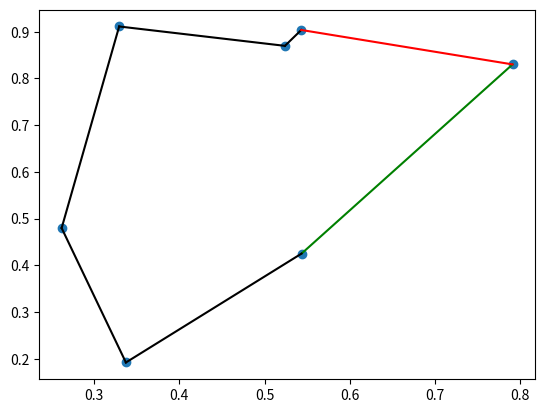

The script that saved this image:
import numpy as np
import matplotlib.pyplot as plt

def perturb(x):
    # i1,i2 = np.random.permutation(len(x))[0:2]
    # x[i1],x[i2] = x[i2],x[i1]
    # return x
    return np.random.permutation(len(x))



def f(cidades,x):
    s = 0
    for i in range(len(x)):
        p1 = cidades[x[i],:]
        p2 = cidades[x[(i+1)%len(x)],:]
        s += np.linalg.norm(p1-p2)
    return s

def plot_inicial(cidades,x):
    _,ax = plt.subplots()
    ax.scatter(cidades[:,0],cidades[:,1])
    lines = []

    for i in range(len(x)):
        p1 = cidades[x[i],:]
        p2 = cidades[x[(i+1)%len(x)],:]
        if i == 0:
            l = ax.plot([p1[0],p2[0]],[p1[1],p2[1]],color='g')
        elif i == len(x)-1:
            l = ax.plot([p1[0],p2[0]],[p1[1],p2[1]],color='r')
        else:
            l = ax.plot([p1[0],p2[0]],[p1[1],p2[1]],color='k')
        lines.append(l[0])
        
    return lines,ax

def atualiza_plot(cidades,x,lines,ax):
    plt.pause(.5)

    for line in lines:
        line.remove()

    for i in range(len(x)):
        p1 = cidades[x[i],:]
        p2 = cidades[x[(i+1)%len(x)],:]
        if i == 0:
            l = ax.plot([p1[0],p2[0]],[p1[1],p2[1]],color='g')
        elif i == len(x)-1:
            l = ax.plot([p1[0],p2[0]],[p1[1],p2[1]],color='r')
        else:
            l = ax.plot([p1[0],p2[0]],[p1[1],p2[1]],color='k')
        lines[i] = l[0]
    
    






p = 7

cidades = np.random.rand(p,2)


x_opt = np.random.permutation(p)
f_opt = f(cidades,x_opt)
lines,ax = plot_inicial(cidades,x_opt)

max_it = 10000

for i in range(max_it):
    x_cand = perturb(np.copy(x_opt))
    f_cand = f(cidades,x_cand)
    if f_cand < f_opt:
        f_opt = f_cand
        x_opt = x_cand
        atualiza_plot(cidades,x_opt,lines,ax)


plt.show()